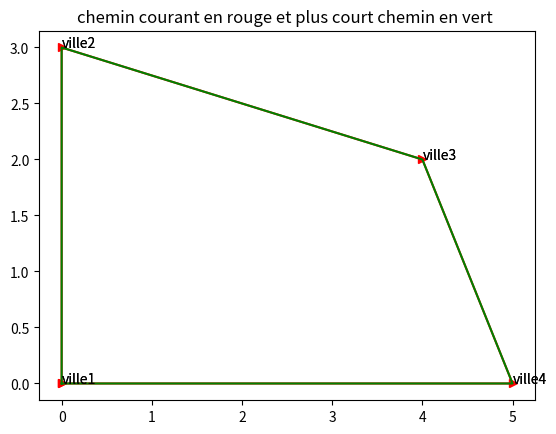

Recreate this plot in Python.
import random, copy
import matplotlib.pyplot as plt


#fonction kqui recupere les information de chaque ville( coordonnées des noeuds du graphe)

def getVille():
    ville = [["ville1", 0, 0,], ["ville2", 0, 3], ["ville3", 4, 2], ["ville4", 5, 0]]
    return ville

#fonction qui calcule la distance entre deux villes

def distance(ville, i, j):
    dx = ville[i][1] - ville[j][1]
    dy = ville[i][2] - ville[j][2]

    return (dx**2 + dy**2)**0.5

#fonction qui calcule la longueur d'un circuit de plusieurs villes

def longueurVille(ville):
    d = 0
    for i in range(0, (len(ville) - 1)):
        #pour l'ensemble de toutes les villes

        d += distance(ville, i, i+1)
        #entre la derniere ville et la premiere

    d += distance(ville, 0, -1)

    d += distance(ville, i, i+1)
    return d

#fonction qui permet d'obtenir le chemin absurde et de tracer le graphe

def graphe(ville,valeur,couleur):
    #les differentes villes
    x = [t[1] for t in ville]
    y = [t[2] for t in ville]
    #la derniere ville pour boucler sur la premiere
    x += [x [0]]
    y += [y [0]]

    plt.title("chemin courant en rouge et plus court chemin en vert ")
    plt.plot(x, y, valeur, color=couleur)
    for vil,x,y in ville :
        plt.text(x,y,vil)
    

#fonction choix du chemin a prendre en comparant deux distance

def choixChemin(ville):
    #on calcule la longueur du circuit actuel en supposant que c'est le meilleur
    best = longueurVille(ville)

    nbchg = 0 #nombre de change ment effectué
    
    while True:
        #on tire aleatoirement deux villes
        i = random.randint (0, len(ville) - 1)
        j = random.randint (0, len(ville) - 1)
        #on se rassure que ce n'est pas la meme ville
        if i==j: continue
        #on echange  si i est different de j

        e = ville[i]
        ville[i] = ville[j]
        ville[j] = e 

        #on calcule la nouvelle distance et on compare a l'ancienne pour pouvoir choisir le chemin

        d = longueurVille(ville)
        if d >= best:
            #si le resultat est plus long on rentre a l'ancienne ville
            nbchg += 1
            e = ville[i]
            ville[i] = ville[j]
            ville[j] = e
        else:
            #sinon le meilleur chemin est desormais passant par cette nouvelle ville 
            best = d
            nbchg = 0
        
        #on decide de s'arreter s'il n'y plusieur fois pas de modification
        if nbchg > 10: break

    #fonction d'eviter que les chemin se croisent
def retourne(ville, i, j):
    """ici on veut echanger les elements 
    i et j,
    i+1 et j-1,
    i+2 et j-2
    tant que i+k < j-k pour un k donné"""
    while i <= j:
        e = ville[i]
        ville[i] = ville[j]
        ville[j] = e
        i += 1
        j -= 1

#on applique la fonction precedente en tenant compte de la distance optimale
def croisement(ville):
    """cette fonction se comporte de la meme maniere
        que la fonction choixChemin dans le sens ou on
        annule un chemin pour prendre un autre"""

    best = longueurVille(ville)
    nbchg = 0
    while True:
         #on tire aleatoirement deux villes
        i = random.randint (0, len(ville) - 2)
        j = random.randint (i+1, len(ville) - 1)
        retourne(ville,i,j)

        d = longueurVille(ville)
        if d >= best:
            nbchg += 1
            retourne(ville,i,j)
        else:
            nbchg = 0
            best = d
        if nbchg > 1000: break

#fonction test de toute les autres fonctions

def enchaine(ville):
    graphe(ville,'->',"red")
    best = longueurVille (ville)
    copi = copy.deepcopy(ville)
    print ("debut", best)
    nom = 0
    while True:
        
        croisement(ville)
        d = longueurVille(ville)
        print ("coisement", d, best)

        choixChemin(ville)
        d = longueurVille(ville)
        print ("choixChemin", d, best)

        if d < best:
            best = d
            copi = copy.deepcopy(ville)
            nom = 0
        elif nom > 2:
            break
        else:
            nom += 1
            for k in range(0,3):
                i = random.randint (0, len(ville) - 2)
                j = random.randint (i+1, len(ville) - 1)
                e = ville[i]
                ville[i] = ville[j]
                ville[j] = e

    return copi

if __name__ == "__main__":
    ville = getVille()
    ville = enchaine(ville)
    graphe(ville,"","green")
    plt.show()
    plt.close()
